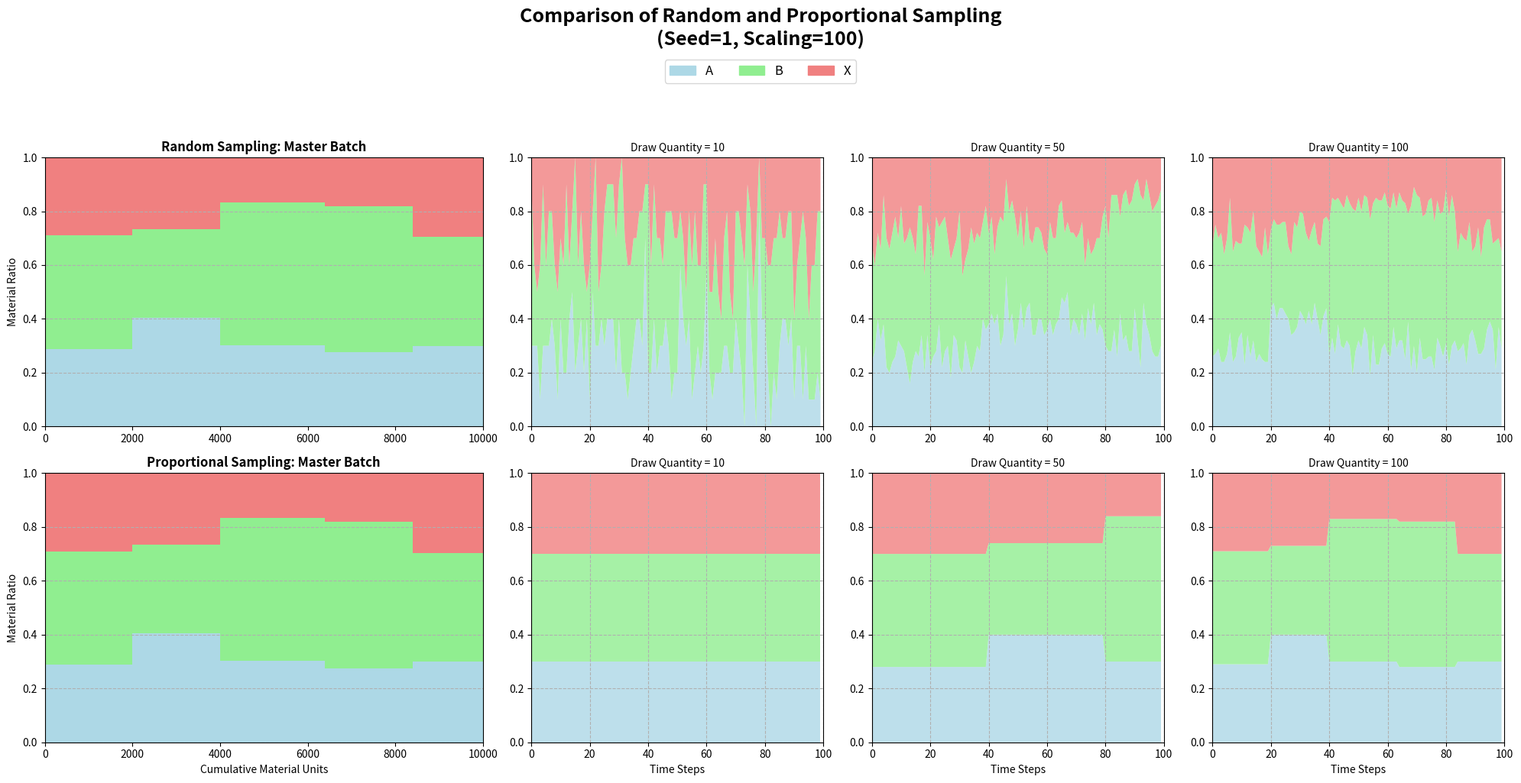
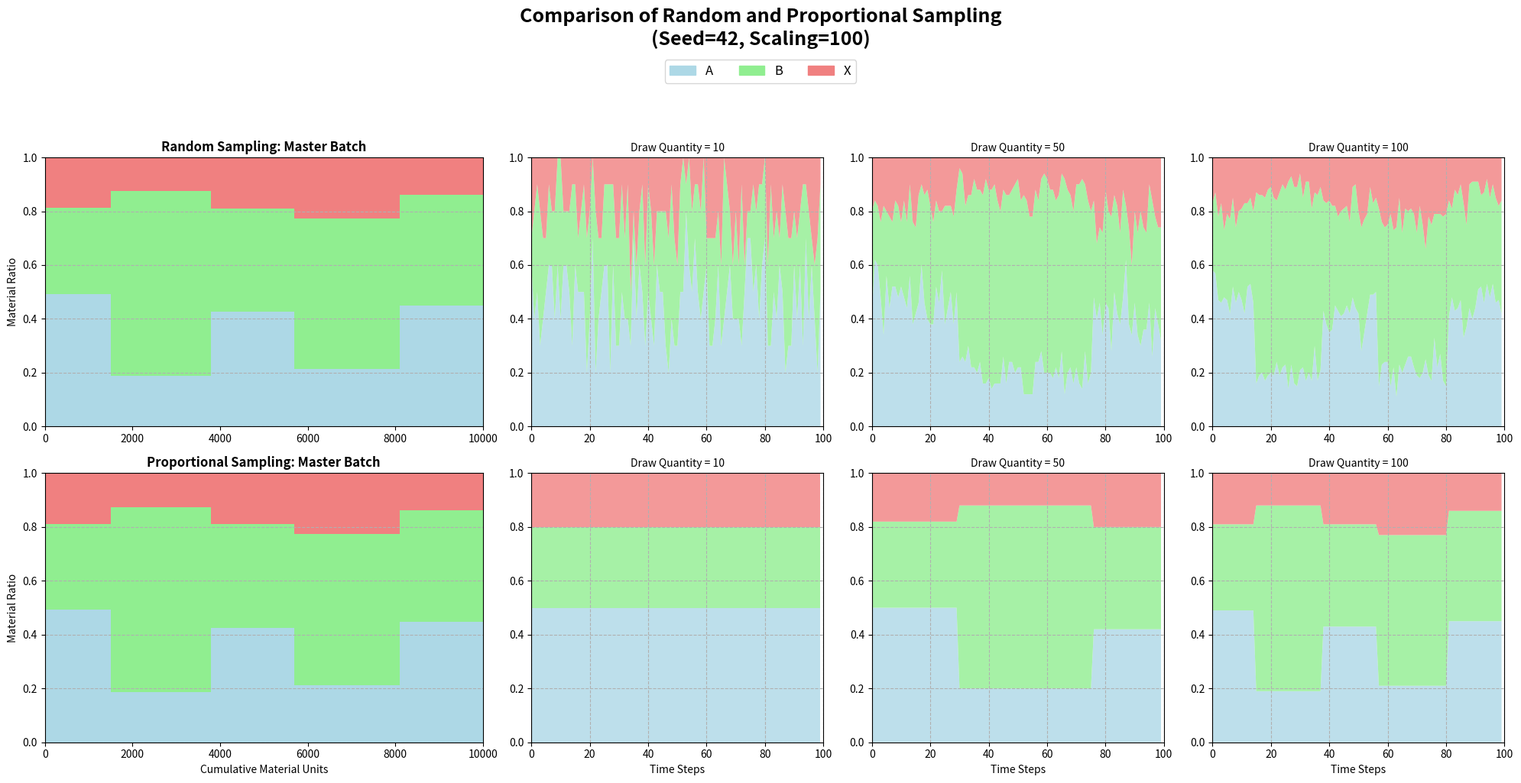
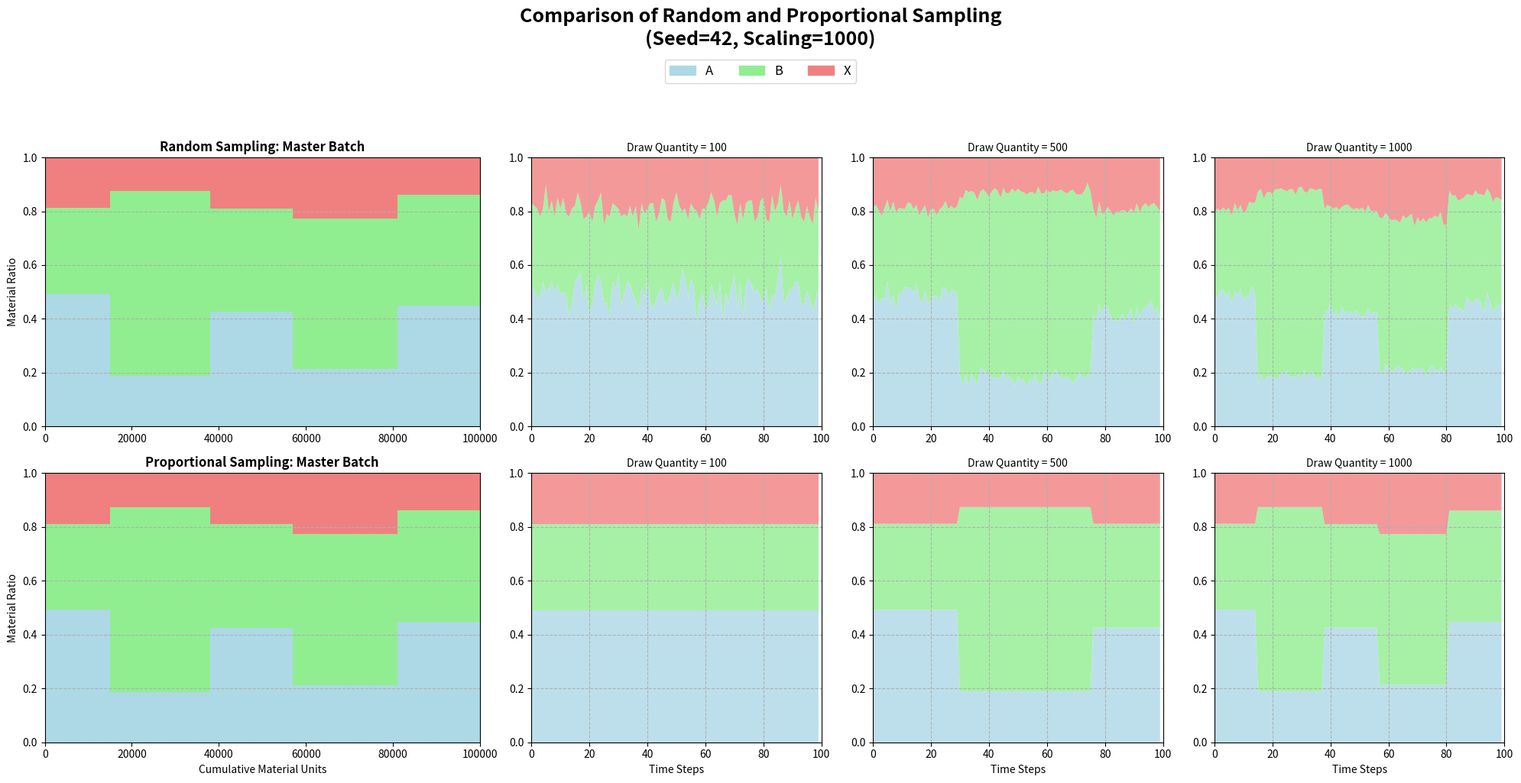

The matplotlib source for these figures, in order:
#---------------------------------------------------------*/
# Batch Input Generator for Material Compositions
#---------------------------------------------------------*/

import os
import copy
from collections import deque

import numpy as np
import matplotlib.pyplot as plt


class BatchInputGenerator:
    """
    Generates a master batch of material composed of sequential, smaller sub-batches
    with varying compositions. Supports both random and proportional sampling.

    Scaling factor controls *resolution only*: same seed → identical material patterns,
    just with replicated units for higher scaling factors.
    """

    def __init__(self, materials, seed=None,
                 total_size=100, min_batch_size=15, max_batch_size=25,
                 sampling_mode="random", scaling_factor=10_00):
        # --- Validation ---
        if len(materials) != 3:
            raise ValueError("Expected exactly three materials (A, B, X).")
        if sampling_mode not in ("random", "proportional"):
            raise ValueError("sampling_mode must be 'random' or 'proportional'.")
        if scaling_factor <= 0:
            raise ValueError("scaling_factor must be positive.")

        self.materials = materials
        self.sampling_mode = sampling_mode
        self.scaling_factor = int(scaling_factor)
        self.rng = np.random.default_rng(seed)

        # --- Base unscaled parameters ---
        self.total_size_unscaled = total_size
        self.min_batch_size_unscaled = min_batch_size
        self.max_batch_size_unscaled = max_batch_size

        # --- Derived scaled values (for compatibility only) ---
        self.total_size = int(total_size * self.scaling_factor)
        self.min_batch_size = int(min_batch_size * self.scaling_factor)
        self.max_batch_size = int(max_batch_size * self.scaling_factor)

        # --- Generate structure ---
        self._generate_base_master_batch()
        self._apply_scaling()

        # --- Runtime state ---
        self._remaining_batches = deque([dict(b, remaining=b["size"]) for b in self.batch_info])

    # ---------------------------------------------------------*/
    # Generate base master batch structure
    # ---------------------------------------------------------*/
    def _generate_base_master_batch(self):
        """Generate base batch structure without scaling."""
        self.base_batch_info = []
        generated_size = 0

        while generated_size < self.total_size_unscaled:
            batch_size = self.rng.integers(self.min_batch_size_unscaled,
                                           self.max_batch_size_unscaled + 1)
            if generated_size + batch_size > self.total_size_unscaled:
                batch_size = self.total_size_unscaled - generated_size
            if batch_size <= 0:
                break

            ratio_X = self.rng.uniform(0.10, 0.30)
            remaining_ratio = 1.0 - ratio_X
            ab_ratios = self.rng.dirichlet(alpha=[2.0, 2.0])
            ratio_A = ab_ratios[0] * remaining_ratio
            ratio_B = ab_ratios[1] * remaining_ratio

            composition = {m: r for m, r in zip(self.materials, [ratio_A, ratio_B, ratio_X])}

            self.base_batch_info.append({
                "size": batch_size,
                "comp": composition
            })
            generated_size += batch_size

    # ---------------------------------------------------------*/
    # Helper Functions
    # ---------------------------------------------------------*/
    def _apply_scaling(self):
        """Scale the metadata according to the scaling factor."""
        self.batch_info = [{
            "size": int(info["size"] * self.scaling_factor),
            "comp": dict(info["comp"])
        } for info in self.base_batch_info]

        self.total_size = sum(b["size"] for b in self.batch_info)
        self.min_batch_size = int(self.min_batch_size_unscaled * self.scaling_factor)
        self.max_batch_size = int(self.max_batch_size_unscaled * self.scaling_factor)

    # ---------------------------------------------------------*/
    def get_initial_state(self):
        """Returns metadata of all generated sub-batches."""
        return self.batch_info

    # ---------------------------------------------------------*/
    def reset(self, seed=None):
        """Reset the internal state for a new run."""
        if seed is not None:
            self.rng = np.random.default_rng(seed)
            self._generate_base_master_batch()
            self._apply_scaling()
        self._remaining_batches = deque([dict(b, remaining=b["size"]) for b in self.batch_info])

    # ---------------------------------------------------------*/
    def is_empty(self):
        """Check if all batches are depleted."""
        return not self._remaining_batches

    # ---------------------------------------------------------*/
    # Draw samples from current batch structure
    # ---------------------------------------------------------*/
    def draw_samples(self, quantity: float):
        """Draw samples proportional to scaling factor (fractional input scaled)."""
        scaled_quantity = int(np.round(quantity * self.scaling_factor))
        if scaled_quantity <= 0:
            return {m: 0 for m in self.materials}

        if self.sampling_mode == "random":
            return self._draw_random(scaled_quantity)
        return self._draw_proportional(scaled_quantity)

    # ---------------------------------------------------------*/
    # Draw samples randomly from current batch structure
    # ---------------------------------------------------------*/
    def _draw_random(self, quantity: int):
        drawn_composition = {m: 0 for m in self.materials}
        to_draw = quantity

        while to_draw > 0 and self._remaining_batches:
            current_batch = self._remaining_batches[0]
            batch_size = current_batch["remaining"]
            comp = current_batch["comp"]
            draw_now = min(to_draw, batch_size)
            to_draw -= draw_now
            current_batch["remaining"] -= draw_now

            # stochastic sampling according to batch composition
            int_counts = self.rng.multinomial(draw_now, [comp[m] for m in self.materials])
            for m, c in zip(self.materials, int_counts):
                drawn_composition[m] += c

            if current_batch["remaining"] == 0:
                self._remaining_batches.popleft()

        return drawn_composition

    # ---------------------------------------------------------*/
    # Draw samples proportionally from current batch structure
    # ---------------------------------------------------------*/
    def _draw_proportional(self, quantity: int):
        drawn_composition = {m: 0 for m in self.materials}
        to_draw = quantity

        while to_draw > 0 and self._remaining_batches:
            current_batch = self._remaining_batches[0]
            batch_size = current_batch["remaining"]
            comp = current_batch["comp"]

            draw_now = min(to_draw, batch_size)
            to_draw -= draw_now
            current_batch["remaining"] -= draw_now

            ideal_counts = np.array([comp[m] * draw_now for m in self.materials])

            int_counts = np.floor(ideal_counts).astype(int)
            remainder = draw_now - int_counts.sum()

            if remainder > 0:
                fractional_parts = ideal_counts - int_counts
                top_indices = np.argsort(fractional_parts)[::-1][:remainder]
                for idx in top_indices:
                    int_counts[idx] += 1

            for m, c in zip(self.materials, int_counts):
                drawn_composition[m] += c

            if current_batch["remaining"] == 0:
                self._remaining_batches.popleft()

        return drawn_composition


# ---------------------------------------------------------*/
# Visualization
# ---------------------------------------------------------*/

def visualize_batch_system(seed=1, num_steps=100, scaling_factor=1.0, save_dir="./img"):
    """
    Visualizes both sampling modes ("random" and "proportional") over time.
    The resulting plot is saved into the specified directory (save_dir).
    """
    print(f"Generating plot for both sampling modes with seed={seed}, scaling_factor={scaling_factor}...")

    # Ensure directory exists
    os.makedirs(save_dir, exist_ok=True)

    fig, axes = plt.subplots(2, 4, figsize=(20, 10),
                             gridspec_kw={"width_ratios": [1.5, 1, 1, 1]})
    colors = {"A": "lightblue", "B": "lightgreen", "X": "lightcoral"}

    draw_quantities = [0.1, 0.5, 1.0]
    sampling_modes = ["random", "proportional"]

    for row_idx, mode in enumerate(sampling_modes):
        ax_master = axes[row_idx, 0]
        generator = BatchInputGenerator(
            ["A", "B", "X"],
            seed=seed,
            sampling_mode=mode,
            scaling_factor=scaling_factor
        )
        batch_info = generator.get_initial_state()

        # Plot master batch structure
        current_pos = 0
        for info in batch_info:
            r = info["comp"]
            size = info["size"]
            ax_master.bar(current_pos + size / 2, r["A"], width=size, color=colors["A"])
            ax_master.bar(current_pos + size / 2, r["B"], bottom=r["A"], width=size, color=colors["B"])
            ax_master.bar(current_pos + size / 2, r["X"], bottom=r["A"] + r["B"],
                          width=size, color=colors["X"])
            current_pos += size

        ax_master.set_title(f"{mode.capitalize()} Sampling: Master Batch", fontweight="bold", fontsize=12)
        ax_master.set_ylabel("Material Ratio")
        ax_master.set_xlim(0, generator.total_size)
        ax_master.set_ylim(0, 1)
        ax_master.grid(axis="y", linestyle="--")
        if row_idx == 1:
            ax_master.set_xlabel("Cumulative Material Units")

        # Simulate draw evolution for each draw fraction
        for col_idx, q_fractional in enumerate(draw_quantities):
            ax_sim = axes[row_idx, col_idx + 1]
            generator.reset()
            ratio_history = []

            for _ in range(num_steps):
                if generator.is_empty():
                    break
                drawn = generator.draw_samples(q_fractional)
                total_drawn = sum(drawn.values())
                if total_drawn > 0:
                    ratio_history.append({m: drawn[m] / total_drawn for m in generator.materials})
                else:
                    ratio_history.append({m: 0 for m in generator.materials})

            mat_A = [r["A"] for r in ratio_history]
            mat_B = [r["B"] for r in ratio_history]
            mat_X = [r["X"] for r in ratio_history]

            draw_real_units = int(np.round(q_fractional * generator.scaling_factor))
            ax_sim.stackplot(range(len(ratio_history)), mat_A, mat_B, mat_X,
                             colors=list(colors.values()), alpha=0.8)
            ax_sim.set_title(f"Draw Quantity = {draw_real_units}", fontsize=10)
            ax_sim.set_xlim(0, num_steps)
            ax_sim.set_ylim(0, 1)
            ax_sim.grid(True, linestyle="--")
            if row_idx == 1:
                ax_sim.set_xlabel("Time Steps")

    # Legend and layout
    handles = [plt.Rectangle((0, 0), 1, 1, color=c) for c in colors.values()]
    fig.legend(handles, colors.keys(), loc="upper center",
               bbox_to_anchor=(0.5, 0.96), ncol=3, fontsize=12)

    fig.suptitle(
        f"Comparison of Random and Proportional Sampling\n(Seed={seed}, Scaling={scaling_factor:g})",
        fontsize=18, fontweight="bold", y=1.02
    )

    plt.tight_layout(rect=[0, 0, 1, 0.93])

    # Save to given directory
    save_path_png = os.path.join(save_dir, f"batch_system_comparison_seed{seed}_scale{scaling_factor:g}.png")
    save_path_svg = os.path.join(save_dir, f"batch_system_comparison_seed{seed}_scale{scaling_factor:g}.svg")
    plt.savefig(save_path_png, dpi=300, bbox_inches="tight")
    plt.savefig(save_path_svg, bbox_inches="tight")
    print(f"✅ Plot successfully saved to '{save_path_png}' (and .svg)")

    plt.show()


# ---------------------------------------------------------*/
# Example usage
# ---------------------------------------------------------*/
if __name__ == "__main__":
    visualize_batch_system(seed=1, scaling_factor=100)
    visualize_batch_system(seed=42, scaling_factor=100)
    visualize_batch_system(seed=42, scaling_factor=1000)


# -------------------------Notes-----------------------------------------------*\
#
# -----------------------------------------------------------------------------*\
